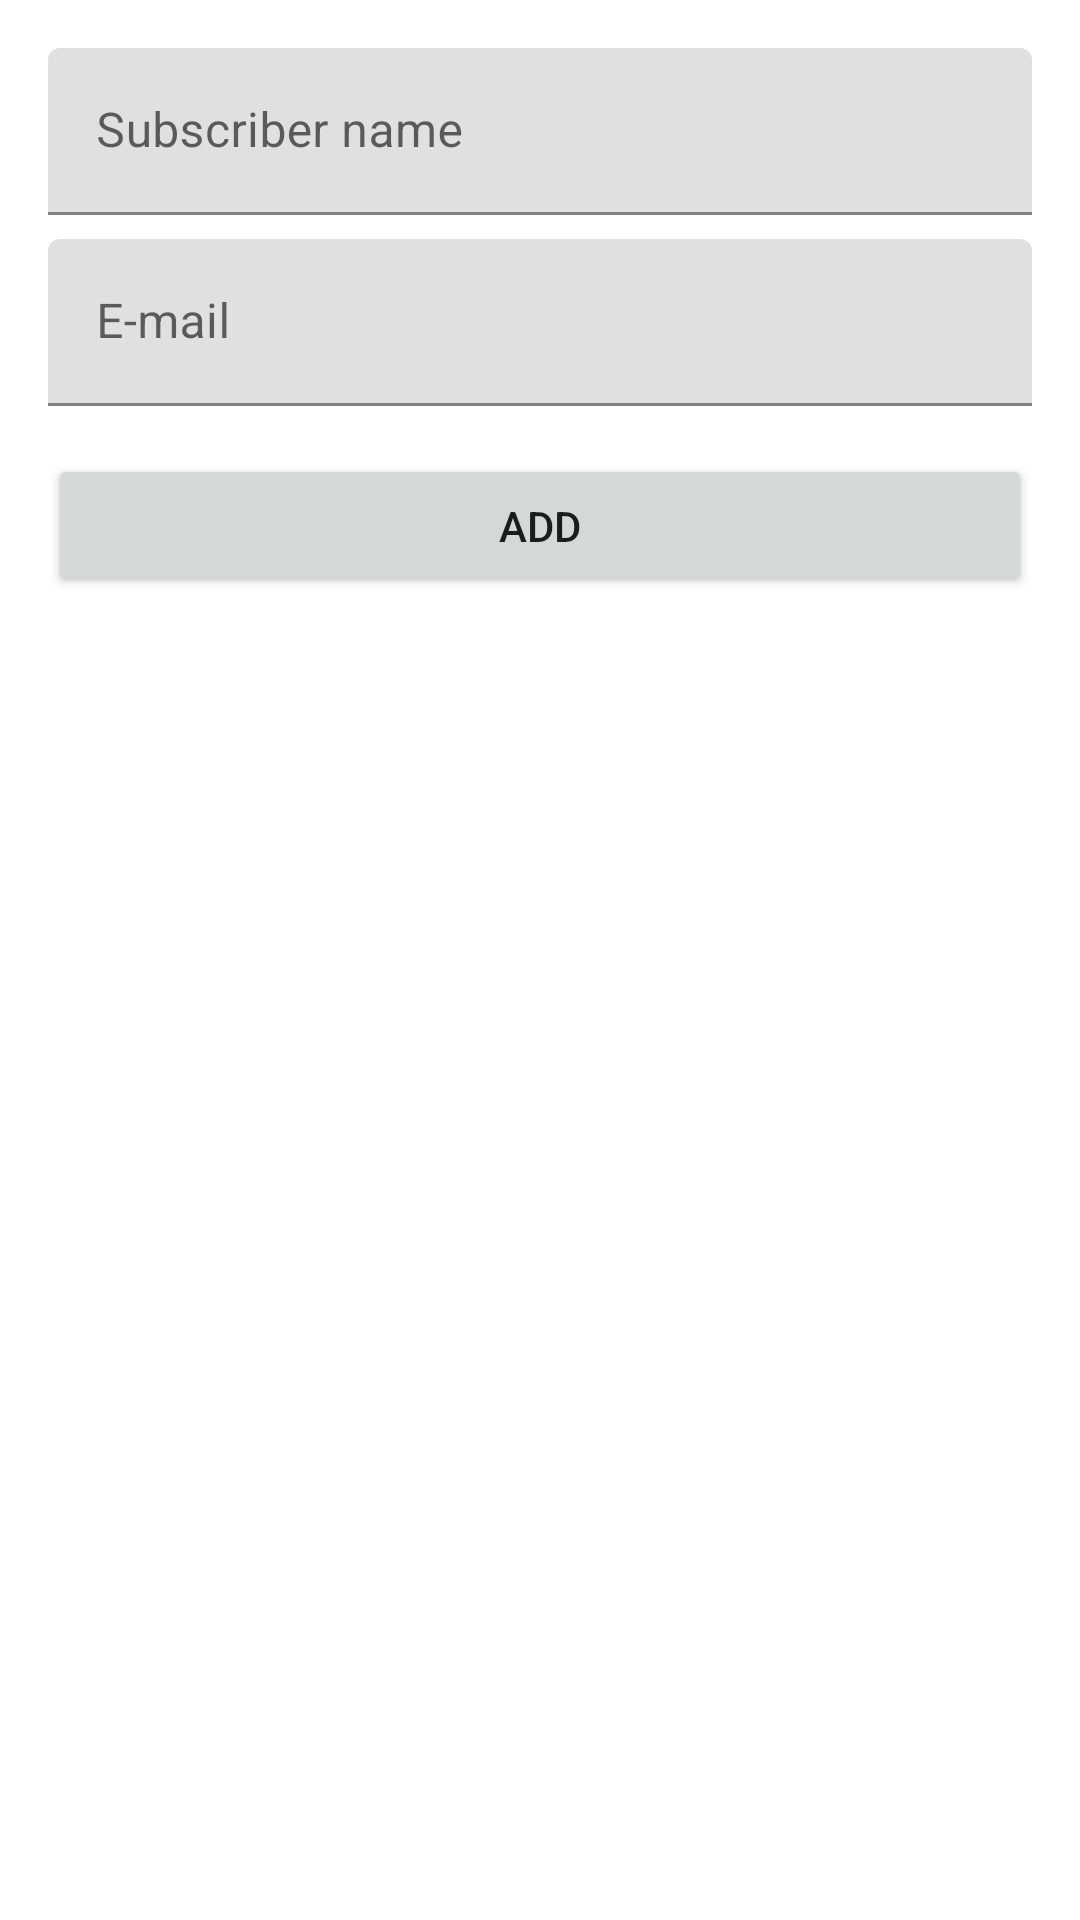

Layout XML and referenced resources for this Android screen:
<!-- AndroidManifest.xml: application theme Theme.Subscribes -->
<!-- res/layout/subscriber_fragment.xml -->
<?xml version="1.0" encoding="utf-8"?>
<androidx.constraintlayout.widget.ConstraintLayout xmlns:android="http://schemas.android.com/apk/res/android"
    xmlns:app="http://schemas.android.com/apk/res-auto"
    xmlns:tools="http://schemas.android.com/tools"
    android:layout_width="match_parent"
    android:layout_height="match_parent"
    android:padding="16dp"
    tools:context=".ui.subscriber.SubscriberFragment">


    <com.google.android.material.textfield.TextInputLayout
        android:id="@+id/input_layout_name"
        android:layout_width="0dp"
        android:layout_height="wrap_content"
        app:layout_constraintEnd_toEndOf="parent"
        app:layout_constraintStart_toStartOf="parent"
        app:layout_constraintTop_toTopOf="parent">

        <com.google.android.material.textfield.TextInputEditText
            android:id="@+id/input_name"
            android:layout_width="match_parent"
            android:layout_height="wrap_content"
            android:hint="@string/subscriber_name_hint"
            android:inputType="textCapSentences"/>

    </com.google.android.material.textfield.TextInputLayout>

    <com.google.android.material.textfield.TextInputLayout
        android:id="@+id/input_layout_email"
        android:layout_width="0dp"
        android:layout_height="wrap_content"
        android:layout_marginTop="8dp"
        app:layout_constraintEnd_toEndOf="@id/input_layout_name"
        app:layout_constraintStart_toStartOf="@id/input_layout_name"
        app:layout_constraintTop_toBottomOf="@id/input_layout_name">

        <com.google.android.material.textfield.TextInputEditText
            android:id="@+id/input_email"
            android:layout_width="match_parent"
            android:layout_height="wrap_content"
            android:hint="@string/subscriber_email_hint"
            android:inputType="textEmailAddress" />

    </com.google.android.material.textfield.TextInputLayout>

    <Button
        android:id="@+id/button_subscriber"
        android:layout_width="0dp"
        android:layout_height="wrap_content"
        android:layout_marginTop="16dp"
        android:text="@string/subscriber_button"
        app:layout_constraintEnd_toEndOf="@id/input_layout_email"
        app:layout_constraintStart_toStartOf="@id/input_layout_email"
        app:layout_constraintTop_toBottomOf="@id/input_layout_email" />

</androidx.constraintlayout.widget.ConstraintLayout>
<!-- resources referenced by this layout -->
<resources>
  <string name="subscriber_button">Add</string>
  <string name="subscriber_email_hint">E-mail</string>
  <string name="subscriber_name_hint">Subscriber name</string>
  <style name="Theme.Subscribes" parent="Theme.MaterialComponents.DayNight.NoActionBar">
          
          <item name="colorPrimary">@color/purple_500</item>
          <item name="colorPrimaryVariant">@color/purple_700</item>
          <item name="colorOnPrimary">@color/white</item>
  
          <item name="toolbarStyle">@style/ToolbarStyle</item>
  
          
          <item name="colorSecondary">@color/teal_200</item>
          <item name="colorSecondaryVariant">@color/teal_700</item>
          <item name="colorOnSecondary">@color/black</item>
          
          <item name="android:statusBarColor" tools:targetApi="l">?attr/colorPrimaryVariant</item>
          
      </style>
  <style name="ToolbarStyle" parent="Widget.AppCompat.Toolbar">
          <item name="titleTextAppearance">@style/ToolbarStyle.Title</item>
      </style>
  <style name="ToolbarStyle.Title" parent="TextAppearance.AppCompat.Title">
          <item name="android:textColor">#FFFFFF</item>
      </style>
  <!-- not gathered from this repository: default colours our renderer supplied (Android Studio template values) -->
  <color name="purple_500">#FF6200EE</color>
  <color name="purple_700">#FF3700B3</color>
  <color name="teal_200">#FF03DAC5</color>
  <color name="teal_700">#FF018786</color>
  <color name="black">#FF000000</color>
  <color name="white">#FFFFFFFF</color>
</resources>
